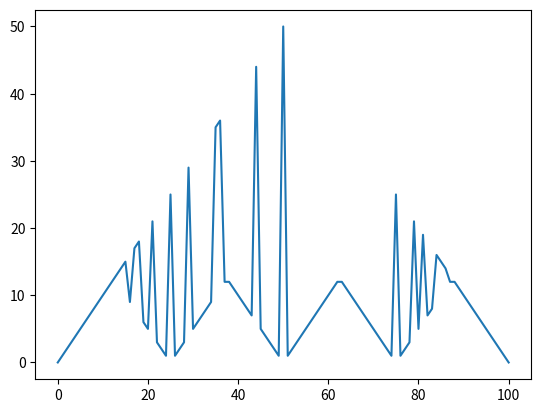

Recreate this plot in Python.
import numpy as np
import matplotlib.pyplot as plt

V = np.zeros(101, dtype=np.float32)
action_space = np.zeros(101, dtype = np.int16)

gamma = 1 
prob_h = 0.4
iter = 0

while True:
    delta = 0
    for s in range(1, 100):
        V_old = V[s]
        v_max = -np.inf
        for act in range(1, min(s, 100-s)+1):
            # you can either win or lose and those are the only new states you can get to
            vst_a = ((1-prob_h) * (gamma*V[s-act]) + (prob_h) * (1+gamma*V[s+act])) if s+act == 100 else ((1-prob_h) * (gamma*V[s-act]) + (prob_h) * (gamma*V[s+act]))
            if s+act>100:
                print(V[s+act])
            #print (s, act, V_old, vst_a)
            #print (act, s, iter, vst_a, v_max)
            if vst_a > v_max:
                if (vst_a > 1):
                    exit(-1)
                v_max = vst_a
        delta = max(delta, abs(V_old-v_max))
        V[s] = v_max
    iter += 1
    print (f"Iteration {iter} delta : {delta} V_old : {V_old} Vs : {V[s]}")
    if delta == 0:
        break

for s in range(1, 100):
    V_old = V[s]
    v_max = -np.inf
    for act in range(1, min(s, 100-s)+1):
        vst_a = 0
        # you can either win or lose and those are the only new states you can get to
        vst_a += ((1-prob_h) * (gamma*V[s-act]) + (prob_h) * (1+gamma*V[s+act])) if s+act == 100 else ((1-prob_h) * (gamma*V[s-act]) + (prob_h) * (gamma*V[s+act]))
        #print (s, act, V_old, vst_a)
        if vst_a > v_max:
            v_max = vst_a
            action_space[s] = act

print(action_space)
plt.plot(action_space)
#plt.plot(V)
plt.show()